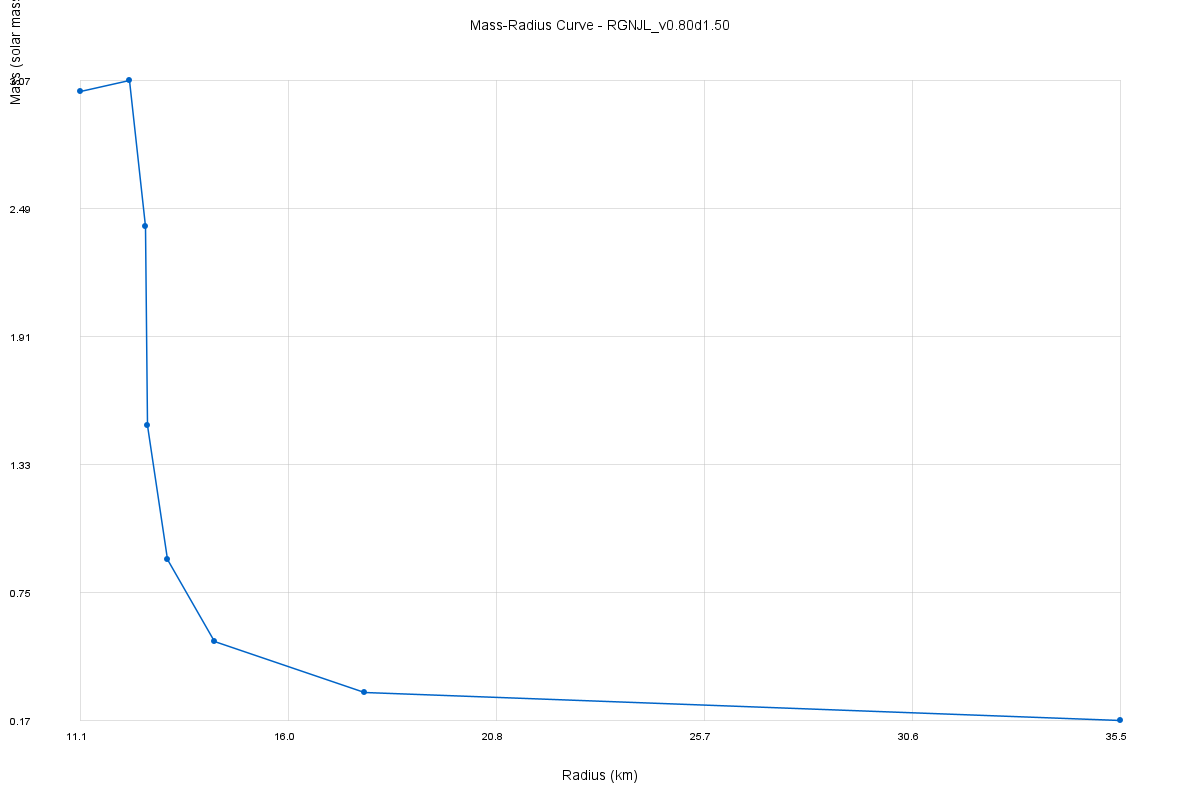

The data file committed next to this chart (first rows):
p_c, R, M_code, M_solar, Lambda, k2, central_n, central_mu, central_col4, central_cs2, central_phase
9.971575e-07, 3.548301e+01, 1.725597e-01, 1.168629e-01, 1.935250e+08, 7.896297e-04, , , , , Hadronic
2.557399e-06, 1.774401e+01, 3.029556e-01, 2.051710e-01, 9.472536e+06, 2.061547e-02, , , , , Hadronic
6.558933e-06, 1.423401e+01, 5.350609e-01, 3.623601e-01, 6.077604e+05, 6.842322e-02, , , , , Hadronic
1.682162e-05, 1.313501e+01, 9.063789e-01, 6.138283e-01, 4.402353e+04, 1.033173e-01, , , , , 2SC
4.314224e-05, 1.266001e+01, 1.511086e+00, 1.023355e+00, 2.817061e+03, 1.023678e-01, , , , , 2SC
1.106464e-04, 1.260801e+01, 2.415063e+00, 1.635557e+00, 1.869120e+02, 7.230002e-02, , , , , 2SC
2.837737e-04, 1.224201e+01, 3.074243e+00, 2.081974e+00, 2.744568e+01, 4.111426e-02, , , , , CFL
7.277912e-04, 1.107701e+01, 3.026469e+00, 2.049620e+00, 1.073217e+01, 2.451023e-02, , , , , CFL
